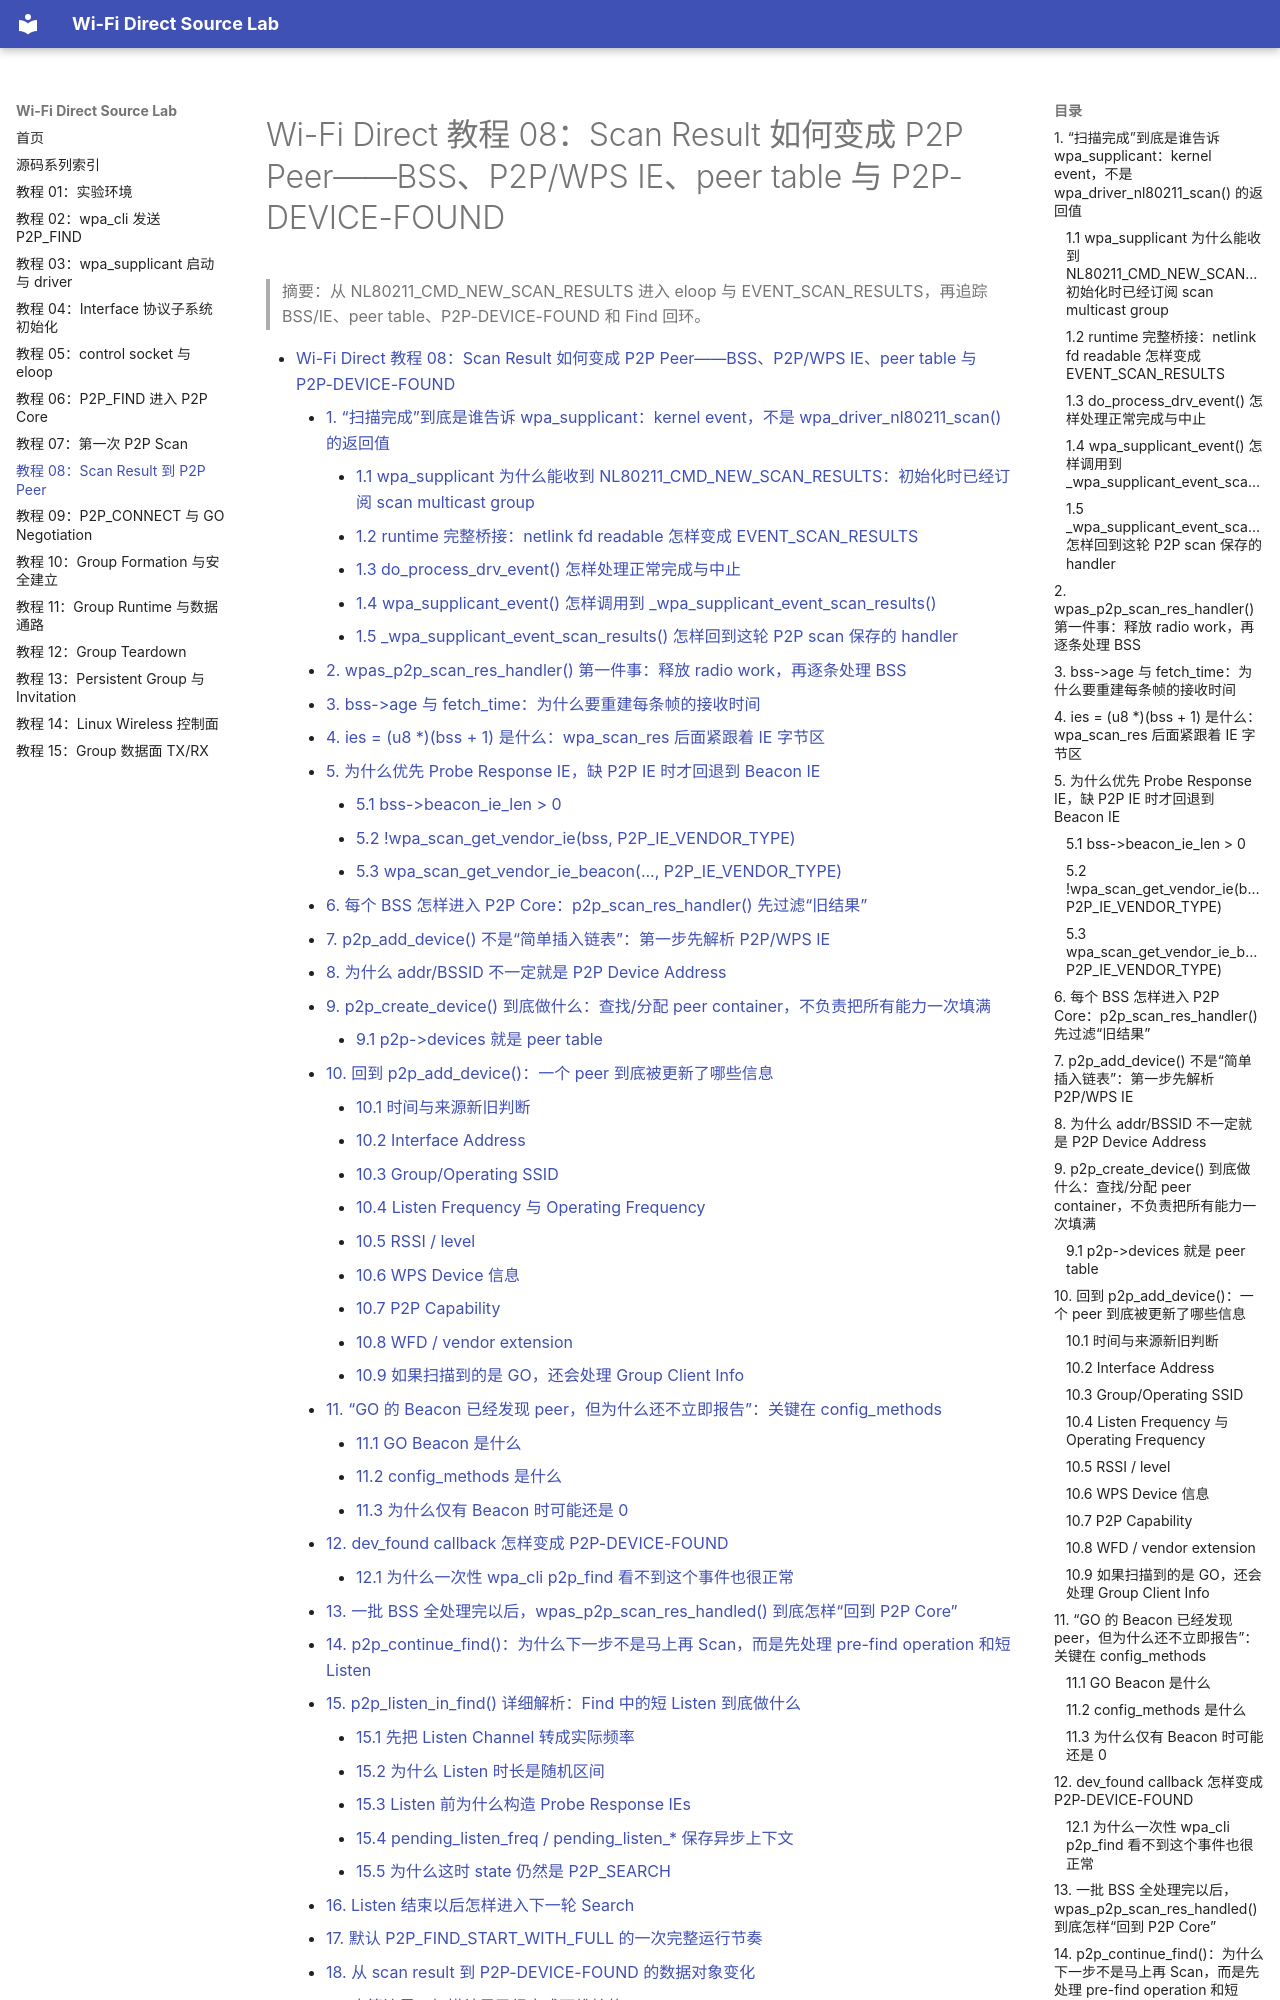

repository: wdfk-prog/wifi-direct · page: 08-scan-result-to-peer/index.html · generator: mkdocs

<meta name="referrer" content="no-referrer" />

# Wi-Fi Direct 教程 08：Scan Result 如何变成 P2P Peer——BSS、P2P/WPS IE、peer table 与 P2P-DEVICE-FOUND

> 摘要：从 NL80211_CMD_NEW_SCAN_RESULTS 进入 eloop 与 EVENT_SCAN_RESULTS，再追踪 BSS/IE、peer table、P2P-DEVICE-FOUND 和 Find 回环。

[TOC]

上一阶段已经把 `NL80211_CMD_TRIGGER_SCAN` 提交给 kernel。本文从 kernel/driver 宣告扫描完成开始，先补齐 `NL80211_CMD_NEW_SCAN_RESULTS` 如何经 nl80211 event socket、eloop 与 `driver_nl80211` 变成 `EVENT_SCAN_RESULTS`，再追踪 BSS table、Probe Response/Beacon IE、peer table 与 `P2P-DEVICE-FOUND`。

重点是解释“扫描到一个 BSS”为什么不等于“已经形成一个可报告的 P2P peer”。

---

<a id="idx-scan-event"></a>
## 1. “扫描完成”到底是谁告诉 wpa_supplicant：kernel event，不是 `wpa_driver_nl80211_scan()` 的返回值

第 07 篇的终点是：

```text
wpa_driver_nl80211_scan()
    -> NL80211_CMD_TRIGGER_SCAN
    -> kernel 接受 request
    -> userspace 调用栈返回
```

`return 0` 只表示请求提交成功。真正扫描信道、发送 Probe Request、收集 Beacon/Probe Response 的阶段在 kernel/firmware/driver 一侧异步执行。Linux cfg80211 的通用接口要求底层扫描结束后通过 `cfg80211_scan_done()` 报告完成状态；nl80211 随后向 userspace 发布 `NL80211_CMD_NEW_SCAN_RESULTS`，扫描被中止时则使用 `NL80211_CMD_SCAN_ABORTED`。[S11](#source-s11)

因此第一条需要记住的异步边界是：

```mermaid
flowchart TD
    A["userspace: NL80211_CMD_TRIGGER_SCAN"] --> B["kernel nl80211 / cfg80211"]
    B --> C["mac80211 / kernel Wi-Fi driver 执行扫描"]
    C --> D["driver/cfg80211: cfg80211_scan_done()"]
    D --> E["NL80211_CMD_NEW_SCAN_RESULTS 或 SCAN_ABORTED"]
```

当前实验使用 `mac80211_hwsim` 作为 kernel Wi-Fi driver，但具体“每个 channel 怎样扫描”的内核内部调用细节取决于 host kernel 版本；本文固定在稳定的 cfg80211/nl80211 完成接口上，不把某一版 kernel 内部实现写成 hostap 2.12 的固定逻辑。
